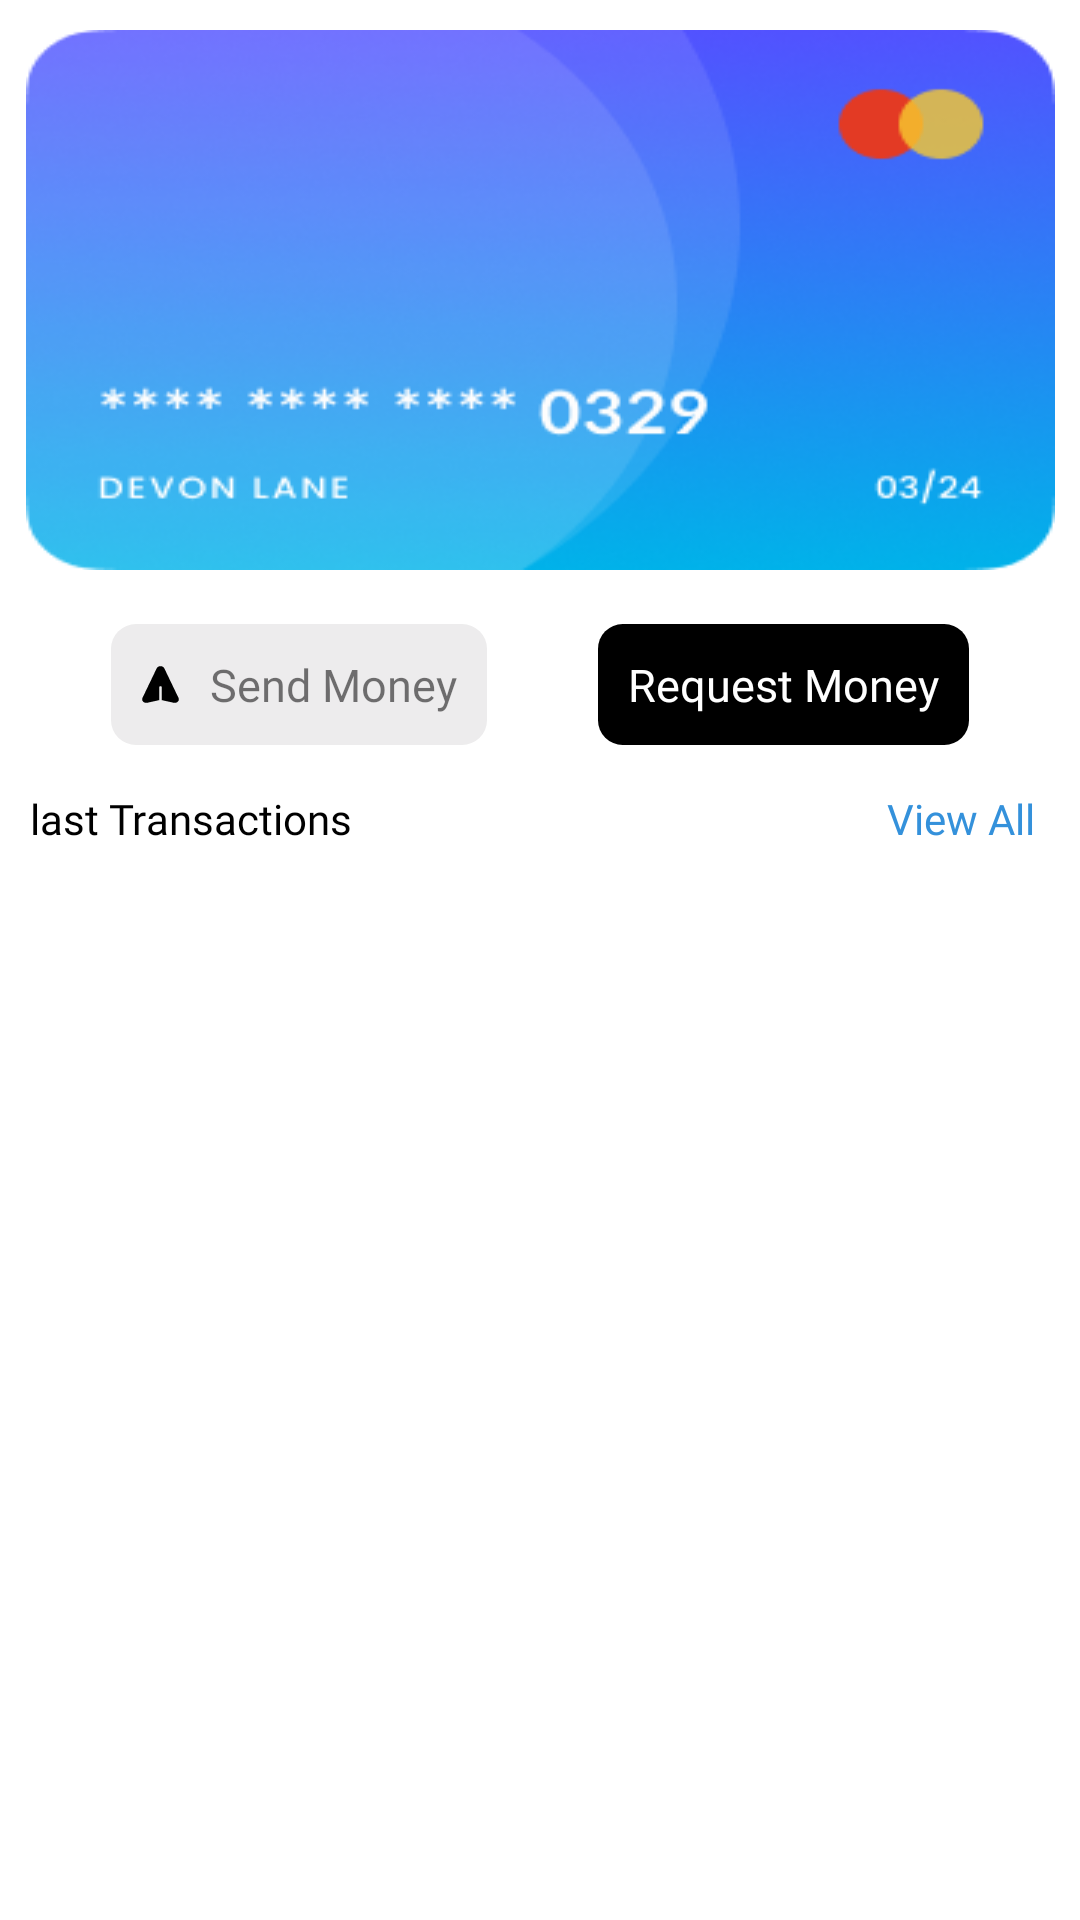

The Android layout XML behind this screen, and the referenced resources:
<!-- AndroidManifest.xml: application theme Theme.WhyHmm -->
<!-- res/layout/fragment_wallet.xml -->
<?xml version="1.0" encoding="utf-8"?>
<androidx.constraintlayout.widget.ConstraintLayout xmlns:android="http://schemas.android.com/apk/res/android"
    xmlns:tools="http://schemas.android.com/tools"
    android:layout_width="match_parent"
    android:layout_height="match_parent"
    xmlns:app="http://schemas.android.com/apk/res-auto"
    tools:context=".presentation.fragment.WalletFragment">

    <ImageView
        android:layout_width="wrap_content"
        android:layout_height="180dp"
        app:layout_constraintTop_toTopOf="parent"
        app:layout_constraintStart_toStartOf="parent"
        app:layout_constraintEnd_toEndOf="parent"
        android:src="@drawable/wallet_background"
        android:scaleType="fitXY"
        android:layout_marginHorizontal="10dp"
        android:layout_marginVertical="10dp"
        android:id="@+id/iv_wallet"
        />



    <androidx.constraintlayout.widget.ConstraintLayout
        android:layout_width="wrap_content"
        android:id="@+id/laysendmoney"
        android:layout_height="wrap_content"
        android:background="@drawable/send_money_background"
        app:layout_constraintTop_toBottomOf="@+id/iv_wallet"
        app:layout_constraintStart_toStartOf="parent"
        app:layout_constraintEnd_toStartOf="@+id/layrequestmoney"
        android:layout_marginTop="18dp"
        android:padding="10dp"
        >
        <TextView
            android:layout_width="wrap_content"
            android:layout_height="wrap_content"
            android:id="@+id/tvsendmoney"
            android:text="Send Money"
            android:gravity="center"
            android:drawableStart="@drawable/send_icon"
            app:layout_constraintTop_toTopOf="parent"
            app:layout_constraintStart_toStartOf="parent"
            app:layout_constraintEnd_toEndOf="parent"
            app:layout_constraintBottom_toBottomOf="parent"
            android:drawablePadding="10dp"
            android:fontFamily="@font/nunitoregular"
            android:textSize="15dp"
            />
    </androidx.constraintlayout.widget.ConstraintLayout>



    <androidx.constraintlayout.widget.ConstraintLayout
        android:layout_width="wrap_content"
        android:layout_height="wrap_content"
        android:background="@drawable/request_money_background"
        app:layout_constraintTop_toBottomOf="@+id/iv_wallet"
        app:layout_constraintStart_toEndOf="@+id/laysendmoney"
        app:layout_constraintEnd_toEndOf="parent"
        android:layout_marginTop="18dp"
        android:padding="10dp"
        android:id="@+id/layrequestmoney"
        >
        <TextView
            android:layout_width="wrap_content"
            android:layout_height="wrap_content"
            android:text="Request Money"
            android:gravity="center"
            android:textColor="@color/white"
            android:drawableStart="@drawable/requst_icon"
            app:layout_constraintTop_toTopOf="parent"
            app:layout_constraintStart_toStartOf="parent"
            app:layout_constraintEnd_toEndOf="parent"
            app:layout_constraintBottom_toBottomOf="parent"
            android:drawablePadding="10dp"
            android:fontFamily="@font/nunitoregular"
            android:textSize="15dp"

            />
    </androidx.constraintlayout.widget.ConstraintLayout>


    <TextView
        android:layout_width="wrap_content"
        android:layout_height="wrap_content"
        android:text="@string/last_transactions"
        app:layout_constraintTop_toBottomOf="@+id/laysendmoney"
        app:layout_constraintStart_toStartOf="parent"
        android:layout_marginStart="10dp"
        android:layout_marginTop="15dp"
        android:textColor="@color/black"
        android:textSize="14dp"
        android:fontFamily="@font/nunitobold"
        android:id="@+id/tvlastransction"
        />
    <TextView
        android:layout_width="wrap_content"
        android:layout_height="wrap_content"
        app:layout_constraintTop_toTopOf="@+id/tvlastransction"
        app:layout_constraintEnd_toEndOf="parent"
        android:layout_marginEnd="15dp"
        android:text="@string/view_all"
        android:fontFamily="@font/nunitoregular"
        android:textSize="14dp"
        android:textColor="@color/linkcololr"
        />
    <androidx.recyclerview.widget.RecyclerView
        android:layout_width="match_parent"
        android:layout_height="wrap_content"
        app:layout_constraintTop_toBottomOf="@+id/tvlastransction"
        app:layout_constraintStart_toStartOf="parent"
        app:layout_constraintEnd_toEndOf="parent"
        android:id="@+id/rvtransaction"
        tools:listitem="@layout/transaction_item"
        android:layout_marginHorizontal="10dp"
        android:layout_marginTop="10dp"
        />
</androidx.constraintlayout.widget.ConstraintLayout>
<!-- res/layout/transaction_item.xml (included above) -->
<?xml version="1.0" encoding="utf-8"?>
<androidx.cardview.widget.CardView xmlns:android="http://schemas.android.com/apk/res/android"
    android:layout_width="match_parent"
    android:layout_height="wrap_content"
    xmlns:app="http://schemas.android.com/apk/res-auto"
    app:cardBackgroundColor="@color/white"
    app:cardElevation="1dp"
    app:cardUseCompatPadding="true"
    app:cardCornerRadius="15dp"
    android:translationZ="5dp">

<androidx.constraintlayout.widget.ConstraintLayout
    android:layout_width="match_parent"
    android:layout_height="wrap_content">
    <ImageView
        android:layout_width="wrap_content"
        android:layout_height="wrap_content"
         android:src="@drawable/profile_sample"
        app:layout_constraintTop_toTopOf="parent"
        app:layout_constraintStart_toStartOf="parent"
        app:layout_constraintBottom_toBottomOf="parent"
        android:layout_marginVertical="15dp"
        android:layout_marginStart="10dp"
        android:id="@+id/ivprofile"
        />
    <TextView
        android:layout_width="wrap_content"
        android:layout_height="wrap_content"
        app:layout_constraintTop_toTopOf="@+id/ivprofile"
        app:layout_constraintStart_toEndOf="@+id/ivprofile"
        android:layout_marginStart="10dp"
        android:text="Dev"
        android:textColor="@color/black"
        android:fontFamily="@font/nunitosemibold"
        android:textSize="15dp"
        android:id="@+id/tvname"
        />
    <TextView
        android:layout_width="wrap_content"
        android:layout_height="wrap_content"
        app:layout_constraintBottom_toBottomOf="@+id/ivprofile"
        app:layout_constraintStart_toEndOf="@+id/ivprofile"
        android:layout_marginStart="10dp"
        android:text="@string/june_23_4_45_pm"
        android:textSize="10dp"
        android:fontFamily="@font/nunitoregular"
        android:textColor="@color/suggsetiontextcolor"
        />

    <TextView
        android:layout_width="wrap_content"
        android:layout_height="wrap_content"
        android:id="@+id/amount"
        app:layout_constraintTop_toTopOf="@+id/ivprofile"
        app:layout_constraintBottom_toBottomOf="@+id/ivprofile"
        app:layout_constraintEnd_toEndOf="parent"
        android:layout_marginEnd="15dp"
        android:text="$ 200"
        android:textColor="@color/redcolor"
        android:fontFamily="@font/nunitobold"
        android:textSize="15dp"
        />
</androidx.constraintlayout.widget.ConstraintLayout>

</androidx.cardview.widget.CardView>
<!-- resources referenced by this layout -->
<resources>
  <color name="black">#000000</color>
  <color name="linkcololr">#3491DB</color>
  <color name="redcolor">#D73737</color>
  <color name="suggsetiontextcolor">#999999</color>
  <color name="white">#ffffff</color>
  <!-- drawable profile_sample: png bitmap (drawable, 4954 bytes) -->
  <!-- drawable request_money_background (drawable) -->
  <vector xmlns:android="http://schemas.android.com/apk/res/android"
      android:width="150dp"
      android:height="49dp"
      android:viewportWidth="150"
      android:viewportHeight="49">
    <path
        android:pathData="M10,0L140,0A10,10 0,0 1,150 10L150,39A10,10 0,0 1,140 49L10,49A10,10 0,0 1,0 39L0,10A10,10 0,0 1,10 0z"
        android:fillColor="#000000"/>
  </vector>
  <!-- drawable send_icon (drawable) -->
  <vector xmlns:android="http://schemas.android.com/apk/res/android"
      android:width="13dp"
      android:height="13dp"
      android:viewportWidth="13"
      android:viewportHeight="13">
    <path
        android:pathData="M5.234,1.105L0.481,10.988C0.281,11.405 0.369,11.875 0.711,12.216C1.053,12.557 1.58,12.699 2.086,12.588L6.084,11.708V7.401C6.084,7.203 6.27,7.042 6.5,7.042C6.73,7.042 6.916,7.203 6.916,7.401V11.708L10.914,12.588C11.42,12.699 11.947,12.557 12.289,12.216C12.632,11.874 12.719,11.404 12.519,10.988L7.766,1.105C7.55,0.655 7.065,0.375 6.5,0.375C5.935,0.375 5.45,0.655 5.234,1.105Z"
        android:fillColor="#000000"/>
  </vector>
  <!-- drawable send_money_background (drawable) -->
  <vector xmlns:android="http://schemas.android.com/apk/res/android"
      android:width="150dp"
      android:height="49dp"
      android:viewportWidth="150"
      android:viewportHeight="49">
    <path
        android:pathData="M10,0L140,0A10,10 0,0 1,150 10L150,39A10,10 0,0 1,140 49L10,49A10,10 0,0 1,0 39L0,10A10,10 0,0 1,10 0z"
        android:fillColor="#EDECED"/>
  </vector>
  <!-- drawable wallet_background: png bitmap (drawable, 66493 bytes) -->
  <string name="june_23_4_45_pm">June 23, 4:45 pm</string>
  <string name="last_transactions">last Transactions</string>
  <string name="view_all">View All</string>
  <style name="Theme.WhyHmm" parent="Theme.MaterialComponents.Light.NoActionBar">
          
          <item name="colorPrimary">@color/Purple_main</item>
          <item name="colorPrimaryVariant">@color/Purple_400</item>
          <item name="colorOnPrimary">@color/Purple_800</item>
          
          <item name="colorSecondary">@color/secondarycolor</item>
          <item name="colorSecondaryVariant">@color/secondarycolor</item>
          <item name="colorOnSecondary">@color/blackshade_main</item>
  
          
          
          
          <item name="android:windowLightStatusBar" tools:targetApi="23">true</item>
          <item name="android:statusBarColor">@color/white</item>
          <item name="bottomSheetDialogTheme">@style/AppBottomSheetDialogTheme</item>
          
      </style>
  <color name="Purple_main">#856EE1</color>
  <color name="Purple_400">#A292E1</color>
  <color name="Purple_800">#E1E6FF</color>
  <color name="secondarycolor">#00B2E9</color>
  <color name="blackshade_main">#333333</color>
  <style name="AppBottomSheetDialogTheme" parent="Theme.Design.Light.BottomSheetDialog">
          <item name="bottomSheetStyle">@style/AppModalStyle</item>
      </style>
  <style name="AppModalStyle" parent="Widget.Design.BottomSheet.Modal">
          <item name="android:background">@drawable/bottom_lay</item>
      </style>
  <!-- drawable bottom_lay (drawable) -->
  <?xml version="1.0" encoding="utf-8"?>
  <selector xmlns:android="http://schemas.android.com/apk/res/android">
      <item><shape android:shape="rectangle">
          <solid
              android:color="#FAFBFC"/>
          <corners android:topRightRadius="30dp"
              android:topLeftRadius="30dp"/>
      </shape>
      </item>
  </selector>
</resources>
